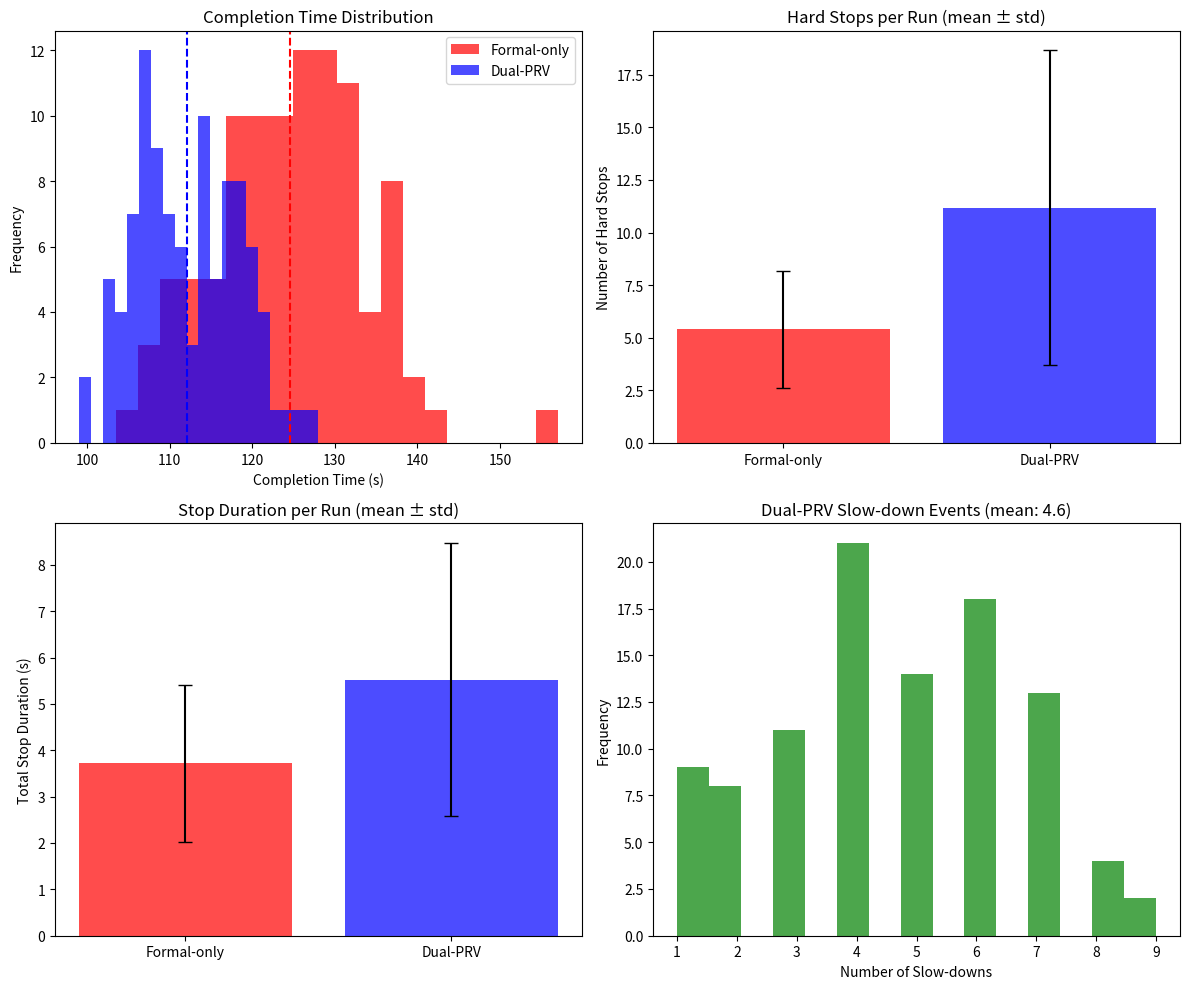

The script that saved this image:
#!/usr/bin/env python3
"""
Dual-Future Predictive Runtime Verification (PRV) Simulator
for Human-Robot Collaborative Pick-and-Place Task

This simulator implements:
- A discrete-time simulation of HRC with 4 shared slots (A, B, C, D)
- Dual-future PRV with formal (conservative) and learned (advisory) branches
- Fusion policy where learned advice can escalate to Advisory but never override Critical
- Experiments comparing formal-only baseline vs dual-PRV controller

Reference: Dual-Future PRV paper concepts for monotone fusion policy
"""

import random
import statistics
from dataclasses import dataclass, field
from enum import Enum, auto
from typing import List, Dict, Tuple, Optional
import argparse

# Try to import matplotlib for optional plotting
try:
    import matplotlib.pyplot as plt
    MATPLOTLIB_AVAILABLE = True
except ImportError:
    MATPLOTLIB_AVAILABLE = False


# =============================================================================
# CONSTANTS AND CONFIGURATION
# =============================================================================

# Shared workspace slots
SLOTS = ['A', 'B', 'C', 'D']

# Time model
DELTA_T = 0.5  # Time step in seconds (0.5s for smoother overlap modeling)

# Human timing (in seconds)
HUMAN_TRAVEL_PLACE_MIN = 4.0
HUMAN_TRAVEL_PLACE_MAX = 7.0
HUMAN_EXIT_MIN = 1.0
HUMAN_EXIT_MAX = 2.0

# Robot timing (in seconds)
ROBOT_TRAVEL_PLACE_NORMAL_MIN = 5.0
ROBOT_TRAVEL_PLACE_NORMAL_MAX = 8.0
ROBOT_TRAVEL_PLACE_SLOW_MIN = 6.0
ROBOT_TRAVEL_PLACE_SLOW_MAX = 8.0
ROBOT_EXIT_MIN = 1.0
ROBOT_EXIT_MAX = 2.0

# Robot stop/resume parameters
ROBOT_STOP_LATENCY = 0.4  # seconds to fully stop
BASELINE_RESUME_PENALTY = 2.0  # extra seconds penalty in baseline after stop

# Speed recovery: remaining time multiplied by this factor when switching slow->normal
SPEED_RECOVERY_FACTOR = 0.4  # 60% reduction = multiply by 0.4

# PRV parameters
TAU_HARD = 1.5  # Hard threshold in seconds (tight for safety)
TAU_SOFT = 5.0  # Soft threshold for advisory in seconds (wider for early warning)
P_MIN = 0.65  # Minimum confidence for learned advisory
LEARNED_ACCURACY = 0.85  # Accuracy of learned predictor (oracle mode)

# Formal branch parameters
FORMAL_HORIZON_STEPS = 2  # Conservative prediction horizon in steps

# Learned branch parameters  
LEARNED_HORIZON_STEPS_MIN = 4  # Wider horizon for advisory
LEARNED_HORIZON_STEPS_MAX = 6


# =============================================================================
# ENUMS
# =============================================================================

class AgentStatus(Enum):
    """Status of an agent in the simulation."""
    IDLE = auto()
    MOVING = auto()
    PLACING = auto()
    EXITING = auto()
    STOPPED = auto()  # Robot only


class RobotMode(Enum):
    """Robot speed mode."""
    NORMAL = auto()
    SLOW = auto()


class PRVMode(Enum):
    """Fused PRV mode output."""
    NOMINAL = auto()
    ADVISORY = auto()
    CRITICAL = auto()


class ControllerType(Enum):
    """Type of controller being used."""
    FORMAL_ONLY = auto()
    DUAL_PRV = auto()


# =============================================================================
# DATA CLASSES
# =============================================================================

@dataclass
class AgentState:
    """State of a single agent (human or robot)."""
    goal_sequence: List[str]
    current_goal_idx: int = 0
    status: AgentStatus = AgentStatus.IDLE
    target_slot: Optional[str] = None
    remaining_time: float = 0.0
    at_slot: Dict[str, bool] = field(default_factory=lambda: {s: False for s in SLOTS})
    
    # Robot-specific fields
    mode: RobotMode = RobotMode.NORMAL
    stop_accumulator: float = 0.0  # For tracking stop latency
    
    @property
    def current_goal(self) -> Optional[str]:
        if self.current_goal_idx < len(self.goal_sequence):
            return self.goal_sequence[self.current_goal_idx]
        return None
    
    @property
    def completed(self) -> bool:
        return self.current_goal_idx >= len(self.goal_sequence)
    
    def clear_at_slots(self):
        for s in SLOTS:
            self.at_slot[s] = False


@dataclass
class PRVOutput:
    """Output from the PRV monitor."""
    # Formal branch
    delta_t_formal: float  # Estimated time to violation (inf if no risk)
    formal_critical: bool
    
    # Learned branch
    delta_t_learned: float  # Predicted time to conflict
    learned_advisory: bool
    confidence: float  # p_k
    predicted_human_slot: Optional[str]
    
    # Fused output
    fused_mode: PRVMode


@dataclass
class SimulationLog:
    """Log entry for a single simulation step."""
    t: float
    human_goal: Optional[str]
    human_status: AgentStatus
    human_target: Optional[str]
    human_remaining: float
    human_at_slots: Dict[str, bool]
    robot_goal: Optional[str]
    robot_status: AgentStatus
    robot_mode: RobotMode
    robot_target: Optional[str]
    robot_remaining: float
    robot_at_slots: Dict[str, bool]
    prv_output: PRVOutput
    

@dataclass
class RunStatistics:
    """Statistics from a single simulation run."""
    completion_time: float
    num_stops: int
    total_stop_duration: float
    num_slowdowns: int
    safety_violations: int
    human_goals_completed: int
    robot_goals_completed: int


# =============================================================================
# GOAL SEQUENCE GENERATION
# =============================================================================

def generate_goal_sequence(n_cycles: int = 3, allow_repeats: bool = False) -> List[str]:
    """
    Generate a goal sequence for an agent.
    
    Args:
        n_cycles: Number of times to cycle through all slots
        allow_repeats: If True, allows consecutive same slots
    
    Returns:
        List of slot names as goals
    """
    sequence = []
    for _ in range(n_cycles):
        cycle = SLOTS.copy()
        random.shuffle(cycle)
        sequence.extend(cycle)
    
    if not allow_repeats:
        # Remove consecutive duplicates
        filtered = [sequence[0]]
        for s in sequence[1:]:
            if s != filtered[-1]:
                filtered.append(s)
        return filtered
    
    return sequence


def generate_random_sequence(n_goals: int, allow_repeats: bool = False) -> List[str]:
    """
    Generate a random sequence of goals.
    
    Args:
        n_goals: Number of goals
        allow_repeats: If True, allows consecutive same slots
    
    Returns:
        List of slot names as goals
    """
    sequence = []
    for _ in range(n_goals):
        if allow_repeats or not sequence:
            sequence.append(random.choice(SLOTS))
        else:
            available = [s for s in SLOTS if s != sequence[-1]]
            sequence.append(random.choice(available))
    return sequence


# =============================================================================
# TIMING UTILITIES
# =============================================================================

def sample_human_travel_place() -> float:
    """Sample human travel+place duration."""
    return random.uniform(HUMAN_TRAVEL_PLACE_MIN, HUMAN_TRAVEL_PLACE_MAX)


def sample_human_exit() -> float:
    """Sample human exit duration."""
    return random.uniform(HUMAN_EXIT_MIN, HUMAN_EXIT_MAX)


def sample_robot_travel_place(mode: RobotMode) -> float:
    """Sample robot travel+place duration based on mode."""
    if mode == RobotMode.NORMAL:
        return random.uniform(ROBOT_TRAVEL_PLACE_NORMAL_MIN, ROBOT_TRAVEL_PLACE_NORMAL_MAX)
    else:  # SLOW
        return random.uniform(ROBOT_TRAVEL_PLACE_SLOW_MIN, ROBOT_TRAVEL_PLACE_SLOW_MAX)


def sample_robot_exit() -> float:
    """Sample robot exit duration."""
    return random.uniform(ROBOT_EXIT_MIN, ROBOT_EXIT_MAX)


# =============================================================================
# PRV MONITOR
# =============================================================================

class PRVMonitor:
    """
    Dual-Future PRV Monitor with formal and learned branches.
    
    Formal branch: Conservative reachability analysis (safety-authoritative)
    Learned branch: Probabilistic intent prediction (advisory)
    Fusion: Monotone policy - formal Critical always wins
    """
    
    def __init__(self, learned_accuracy: float = LEARNED_ACCURACY):
        self.learned_accuracy = learned_accuracy
    
    def evaluate(self, human: AgentState, robot: AgentState, 
                 controller_type: ControllerType) -> PRVOutput:
        """
        Evaluate PRV and return fused mode.
        
        Args:
            human: Current human state
            robot: Current robot state
            controller_type: Type of controller (affects whether learned is used)
        
        Returns:
            PRVOutput with all branch outputs and fused mode
        """
        # Formal branch evaluation
        delta_t_formal, formal_critical = self._evaluate_formal(human, robot)
        
        # Learned branch evaluation
        delta_t_learned, learned_advisory, confidence, predicted_slot = \
            self._evaluate_learned(human, robot)
        
        # Fusion policy
        fused_mode = self._fuse(formal_critical, learned_advisory, 
                                confidence, controller_type)
        
        return PRVOutput(
            delta_t_formal=delta_t_formal,
            formal_critical=formal_critical,
            delta_t_learned=delta_t_learned,
            learned_advisory=learned_advisory,
            confidence=confidence,
            predicted_human_slot=predicted_slot,
            fused_mode=fused_mode
        )
    
    def _evaluate_formal(self, human: AgentState, robot: AgentState) -> Tuple[float, bool]:
        """
        Formal branch: Conservative reachability analysis.
        
        Returns:
            Tuple of (delta_t_formal, critical_flag)
        """
        formal_critical = False
        delta_t_formal = float('inf')
        
        # Check for current violation (both at same slot) - immediate critical
        for slot in SLOTS:
            if human.at_slot.get(slot, False) and robot.at_slot.get(slot, False):
                return 0.0, True
        
        # No risk if either has no target
        if human.target_slot is None or robot.target_slot is None:
            return float('inf'), False
        
        # Check if robot is heading to a slot where human is present
        if robot.status == AgentStatus.MOVING:
            robot_target = robot.target_slot
            
            # Case 1: Human is currently at robot's target slot (PLACING or EXITING)
            if human.at_slot.get(robot_target, False):
                # Robot approaching occupied slot - immediate critical
                delta_t_formal = robot.remaining_time
                formal_critical = True
                return delta_t_formal, formal_critical
            
            # Case 2: Human is heading to same slot
            if human.target_slot == robot_target:
                # Compute conservative time estimates
                
                # Human's earliest arrival time (conservative/worst-case)
                if human.status == AgentStatus.PLACING:
                    human_earliest = 0.0  # Already there
                elif human.status == AgentStatus.EXITING:
                    human_earliest = 0.0  # Still at slot
                elif human.status == AgentStatus.MOVING:
                    # Worst case: human arrives earlier than expected
                    # Use remaining time minus 1.5s uncertainty buffer
                    human_earliest = max(0.0, human.remaining_time - 1.5)
                elif human.status == AgentStatus.IDLE and human.current_goal == robot_target:
                    # Human will start moving to same target soon
                    human_earliest = HUMAN_TRAVEL_PLACE_MIN - 1.0
                else:
                    human_earliest = float('inf')
                
                # Human's latest departure time (when they'll leave the slot)
                human_latest_departure = float('inf')
                if human.status in [AgentStatus.PLACING, AgentStatus.EXITING]:
                    human_latest_departure = human.remaining_time + HUMAN_EXIT_MAX
                elif human.status == AgentStatus.MOVING:
                    human_latest_departure = human.remaining_time + HUMAN_EXIT_MAX
                
                # Robot arrival time
                robot_arrival = robot.remaining_time
                
                # Check if there's potential overlap
                # Violation if robot arrives while human is at slot
                # Conservative: robot arrives between human_earliest and human_latest_departure
                if robot_arrival >= human_earliest and robot_arrival <= human_latest_departure:
                    delta_t_formal = min(human_earliest, robot_arrival)
                elif human_earliest >= robot_arrival:
                    # Human may arrive while robot is placing
                    robot_departure = robot_arrival + ROBOT_EXIT_MAX
                    if human_earliest <= robot_departure:
                        delta_t_formal = robot_arrival
                
                # Critical if time to violation is below hard threshold
                if delta_t_formal <= TAU_HARD:
                    formal_critical = True
                
                # More aggressive critical trigger for imminent conflicts
                # If human is moving and will arrive within 2 steps, and robot is close too
                if human.status == AgentStatus.MOVING:
                    if human.remaining_time <= FORMAL_HORIZON_STEPS * DELTA_T + 1.0:
                        if robot.remaining_time <= FORMAL_HORIZON_STEPS * DELTA_T + 2.0:
                            formal_critical = True
                            delta_t_formal = min(delta_t_formal, human.remaining_time)
        
        return delta_t_formal, formal_critical
    
    def _evaluate_learned(self, human: AgentState, robot: AgentState) \
            -> Tuple[float, bool, float, Optional[str]]:
        """
        Learned branch: Probabilistic intent prediction.
        
        Returns:
            Tuple of (delta_t_learned, advisory_flag, confidence, predicted_slot)
        """
        # Predict human's target slot with accuracy
        true_target = human.target_slot or human.current_goal
        
        if true_target is None:
            return float('inf'), False, 0.0, None
        
        # Oracle prediction with specified accuracy
        if random.random() < self.learned_accuracy:
            predicted_slot = true_target
            confidence = self.learned_accuracy
        else:
            # Wrong prediction
            other_slots = [s for s in SLOTS if s != true_target]
            predicted_slot = random.choice(other_slots)
            confidence = (1.0 - self.learned_accuracy) / 3.0  # Spread among 3 other slots
        
        # Check for conflict within advisory horizon
        if predicted_slot != robot.target_slot:
            return float('inf'), False, confidence, predicted_slot
        
        # Same predicted target - estimate time to conflict
        # Learned uses expected times, not worst-case
        
        human_expected_arrival = float('inf')
        if human.status == AgentStatus.MOVING:
            human_expected_arrival = human.remaining_time
        elif human.status == AgentStatus.PLACING:
            human_expected_arrival = 0.0
        elif human.status == AgentStatus.EXITING:
            human_expected_arrival = 0.0  # Still at slot
        elif human.status == AgentStatus.IDLE and human.current_goal == predicted_slot:
            # Human will start moving soon
            human_expected_arrival = (HUMAN_TRAVEL_PLACE_MIN + HUMAN_TRAVEL_PLACE_MAX) / 2
        
        robot_expected_arrival = float('inf')
        if robot.status == AgentStatus.MOVING:
            robot_expected_arrival = robot.remaining_time
        elif robot.status == AgentStatus.PLACING:
            robot_expected_arrival = 0.0
        
        # Time to learned conflict
        delta_t_learned = min(human_expected_arrival, robot_expected_arrival)
        
        # Advisory if within soft horizon and confidence meets threshold
        advisory_horizon = TAU_SOFT  # Use soft threshold directly
        learned_advisory = (
            delta_t_learned <= advisory_horizon and 
            confidence >= P_MIN and
            robot.status == AgentStatus.MOVING and
            robot.mode != RobotMode.SLOW  # Don't re-trigger if already slow
        )
        
        return delta_t_learned, learned_advisory, confidence, predicted_slot
    
    def _fuse(self, formal_critical: bool, learned_advisory: bool, 
              confidence: float, controller_type: ControllerType) -> PRVMode:
        """
        Monotone fusion policy.
        
        Formal Critical always wins (safety-authoritative).
        Learned Advisory only activates in DUAL_PRV mode with sufficient confidence.
        """
        # Formal Critical overrides everything
        if formal_critical:
            return PRVMode.CRITICAL
        
        # Learned Advisory only in dual-PRV mode
        if controller_type == ControllerType.DUAL_PRV:
            if learned_advisory and confidence >= P_MIN:
                return PRVMode.ADVISORY
        
        return PRVMode.NOMINAL


# =============================================================================
# SIMULATION ENGINE
# =============================================================================

class Simulation:
    """
    Discrete-time simulation of HRC pick-and-place task with PRV.
    """
    
    def __init__(self, human_goals: List[str], robot_goals: List[str],
                 controller_type: ControllerType,
                 learned_accuracy: float = LEARNED_ACCURACY):
        """
        Initialize simulation.
        
        Args:
            human_goals: Goal sequence for human
            robot_goals: Goal sequence for robot
            controller_type: FORMAL_ONLY or DUAL_PRV
            learned_accuracy: Accuracy of learned predictor
        """
        self.human = AgentState(goal_sequence=human_goals.copy())
        self.robot = AgentState(goal_sequence=robot_goals.copy())
        self.controller_type = controller_type
        self.prv = PRVMonitor(learned_accuracy=learned_accuracy)
        
        self.t = 0.0
        self.logs: List[SimulationLog] = []
        
        # Statistics
        self.num_stops = 0
        self.total_stop_duration = 0.0
        self.num_slowdowns = 0
        self.safety_violations = 0
        
        # State tracking for events
        self.robot_was_slow = False
        self.robot_stop_start_time: Optional[float] = None
    
    def run(self, max_time: float = 500.0) -> RunStatistics:
        """
        Run the simulation until completion or max time.
        
        Args:
            max_time: Maximum simulation time
        
        Returns:
            RunStatistics for this run
        """
        # Start both agents
        self._start_next_goal(self.human, is_human=True)
        self._start_next_goal(self.robot, is_human=False)
        
        while self.t < max_time:
            # Check for completion
            if self.human.completed and self.robot.completed:
                break
            
            # Evaluate PRV
            prv_output = self.prv.evaluate(self.human, self.robot, self.controller_type)
            
            # Log current state
            self._log_state(prv_output)
            
            # Check for safety violations
            self._check_safety()
            
            # Apply mitigation based on PRV output
            self._apply_mitigation(prv_output)
            
            # Advance simulation
            self._step()
            
            self.t += DELTA_T
        
        return RunStatistics(
            completion_time=self.t,
            num_stops=self.num_stops,
            total_stop_duration=self.total_stop_duration,
            num_slowdowns=self.num_slowdowns,
            safety_violations=self.safety_violations,
            human_goals_completed=self.human.current_goal_idx,
            robot_goals_completed=self.robot.current_goal_idx
        )
    
    def _start_next_goal(self, agent: AgentState, is_human: bool):
        """Start agent moving toward their next goal."""
        if agent.completed:
            agent.status = AgentStatus.IDLE
            agent.target_slot = None
            return
        
        agent.target_slot = agent.current_goal
        agent.status = AgentStatus.MOVING
        
        if is_human:
            agent.remaining_time = sample_human_travel_place()
        else:
            agent.remaining_time = sample_robot_travel_place(agent.mode)
    
    def _step(self):
        """Advance simulation by one time step."""
        # Update human first (human has priority)
        self._step_agent(self.human, is_human=True)
        
        # Before robot step: check if robot would enter occupied slot
        # This is a safety interlock at the physical layer
        if (self.robot.status == AgentStatus.MOVING and 
            self.robot.remaining_time <= DELTA_T and
            self.robot.target_slot):
            target = self.robot.target_slot
            if self.human.at_slot.get(target, False):
                # Robot must wait - cannot enter occupied slot
                # Force a stop if not already stopped
                if self.robot.status != AgentStatus.STOPPED:
                    self.robot.status = AgentStatus.STOPPED
                    if self.robot_stop_start_time is None:
                        self.num_stops += 1
                        self.robot_stop_start_time = self.t
                return  # Don't step robot this cycle
        
        # Update robot
        self._step_agent(self.robot, is_human=False)
    
    def _step_agent(self, agent: AgentState, is_human: bool):
        """Step a single agent through time."""
        if agent.status == AgentStatus.IDLE:
            # Try to start next goal
            if not agent.completed:
                self._start_next_goal(agent, is_human)
            return
        
        if agent.status == AgentStatus.STOPPED:
            # Robot only - check if can resume
            if not is_human:
                contested_slot = agent.target_slot
                # Resume when human is out of contested slot
                if contested_slot and not self.human.at_slot.get(contested_slot, False):
                    # Add baseline resume penalty if using formal-only controller
                    if self.controller_type == ControllerType.FORMAL_ONLY:
                        agent.remaining_time += BASELINE_RESUME_PENALTY
                    agent.status = AgentStatus.MOVING
                    # Record stop duration
                    if self.robot_stop_start_time is not None:
                        self.total_stop_duration += (self.t - self.robot_stop_start_time)
                        self.robot_stop_start_time = None
            return
        
        # Decrement remaining time
        agent.remaining_time -= DELTA_T
        
        if agent.remaining_time <= 0:
            # Transition to next phase
            if agent.status == AgentStatus.MOVING:
                # About to arrive at slot
                target = agent.target_slot
                
                # For robot: check if human is at the target slot - must wait
                if not is_human and target:
                    if self.human.at_slot.get(target, False):
                        # Cannot enter - human is there. Treat as stopped at boundary.
                        agent.remaining_time = 0.1  # Wait at boundary
                        return
                
                # Safe to enter - start placing
                agent.status = AgentStatus.PLACING
                agent.clear_at_slots()
                if target:
                    agent.at_slot[target] = True
                # Place is instantaneous, then exit
                if is_human:
                    agent.remaining_time = sample_human_exit()
                else:
                    agent.remaining_time = sample_robot_exit()
                agent.status = AgentStatus.EXITING
                
            elif agent.status == AgentStatus.PLACING:
                # This shouldn't happen with current logic
                agent.status = AgentStatus.EXITING
                if is_human:
                    agent.remaining_time = sample_human_exit()
                else:
                    agent.remaining_time = sample_robot_exit()
                    
            elif agent.status == AgentStatus.EXITING:
                # Done with this goal
                agent.clear_at_slots()
                agent.current_goal_idx += 1
                agent.status = AgentStatus.IDLE
                agent.target_slot = None
                
                # Reset robot mode to normal after completing action
                if not is_human:
                    agent.mode = RobotMode.NORMAL
    
    def _apply_mitigation(self, prv_output: PRVOutput):
        """Apply mitigation based on PRV mode."""
        if prv_output.fused_mode == PRVMode.CRITICAL:
            # Hard stop
            if self.robot.status == AgentStatus.MOVING:
                # Account for stop latency
                self.robot.stop_accumulator += DELTA_T
                if self.robot.stop_accumulator >= ROBOT_STOP_LATENCY:
                    self.robot.status = AgentStatus.STOPPED
                    self.robot.stop_accumulator = 0.0
                    self.num_stops += 1
                    self.robot_stop_start_time = self.t
            # Reset slow mode tracking
            self.robot_was_slow = False
                    
        elif prv_output.fused_mode == PRVMode.ADVISORY:
            # Slow down
            if self.robot.status == AgentStatus.MOVING and self.robot.mode == RobotMode.NORMAL:
                self.robot.mode = RobotMode.SLOW
                # Adjust remaining time for slower speed
                # (Remaining time increases proportionally)
                slow_factor = (ROBOT_TRAVEL_PLACE_SLOW_MIN + ROBOT_TRAVEL_PLACE_SLOW_MAX) / \
                             (ROBOT_TRAVEL_PLACE_NORMAL_MIN + ROBOT_TRAVEL_PLACE_NORMAL_MAX)
                self.robot.remaining_time *= slow_factor
                self.num_slowdowns += 1
                self.robot_was_slow = True
            # Reset stop accumulator
            self.robot.stop_accumulator = 0.0
                
        else:  # NOMINAL
            # Reset stop accumulator
            self.robot.stop_accumulator = 0.0
            
            # Return to normal if was slow
            if self.robot.mode == RobotMode.SLOW and self.robot.status == AgentStatus.MOVING:
                # Check if human has cleared the contested slot or is no longer heading there
                contested_slot = self.robot.target_slot
                human_cleared = True
                if contested_slot:
                    # Human cleared if not at slot and not heading to same slot
                    human_at_slot = self.human.at_slot.get(contested_slot, False)
                    human_heading_there = (self.human.target_slot == contested_slot and 
                                          self.human.status == AgentStatus.MOVING)
                    human_cleared = not human_at_slot and not human_heading_there
                
                if human_cleared:
                    # Speed recovery: reduce remaining time by 60%
                    self.robot.remaining_time *= SPEED_RECOVERY_FACTOR
                    self.robot.mode = RobotMode.NORMAL
                    self.robot_was_slow = False
    
    def _check_safety(self):
        """Check for safety violations (mutual exclusion)."""
        for slot in SLOTS:
            if self.human.at_slot.get(slot, False) and self.robot.at_slot.get(slot, False):
                # This should not happen with proper enforcement
                self.safety_violations += 1
                # Force robot to stop immediately as emergency measure
                if self.robot.status != AgentStatus.STOPPED:
                    self.robot.status = AgentStatus.STOPPED
                    self.robot.clear_at_slots()
                    if self.robot_stop_start_time is None:
                        self.robot_stop_start_time = self.t
    
    def _log_state(self, prv_output: PRVOutput):
        """Log current simulation state."""
        log = SimulationLog(
            t=self.t,
            human_goal=self.human.current_goal,
            human_status=self.human.status,
            human_target=self.human.target_slot,
            human_remaining=self.human.remaining_time,
            human_at_slots=self.human.at_slot.copy(),
            robot_goal=self.robot.current_goal,
            robot_status=self.robot.status,
            robot_mode=self.robot.mode,
            robot_target=self.robot.target_slot,
            robot_remaining=self.robot.remaining_time,
            robot_at_slots=self.robot.at_slot.copy(),
            prv_output=prv_output
        )
        self.logs.append(log)


# =============================================================================
# EXPERIMENT RUNNER
# =============================================================================

class ExperimentRunner:
    """
    Run Monte-Carlo experiments comparing controllers.
    """
    
    def __init__(self, n_trials: int = 100, n_goals_per_agent: int = 12,
                 learned_accuracy: float = LEARNED_ACCURACY, seed: Optional[int] = None):
        """
        Initialize experiment runner.
        
        Args:
            n_trials: Number of Monte-Carlo trials per controller
            n_goals_per_agent: Number of goals per agent per trial
            learned_accuracy: Accuracy of learned predictor
            seed: Random seed for reproducibility
        """
        self.n_trials = n_trials
        self.n_goals_per_agent = n_goals_per_agent
        self.learned_accuracy = learned_accuracy
        self.seed = seed
        
        if seed is not None:
            random.seed(seed)
    
    def run_experiments(self) -> Dict[str, List[RunStatistics]]:
        """
        Run experiments for both controllers.
        
        Returns:
            Dict mapping controller name to list of RunStatistics
        """
        results = {
            'formal_only': [],
            'dual_prv': []
        }
        
        for trial in range(self.n_trials):
            # Generate same goal sequences for fair comparison
            human_goals = generate_goal_sequence(n_cycles=self.n_goals_per_agent // 4 + 1)
            human_goals = human_goals[:self.n_goals_per_agent]
            
            robot_goals = generate_goal_sequence(n_cycles=self.n_goals_per_agent // 4 + 1)
            robot_goals = robot_goals[:self.n_goals_per_agent]
            
            # Run formal-only baseline
            if self.seed is not None:
                random.seed(self.seed + trial * 1000)
            sim_formal = Simulation(
                human_goals=human_goals,
                robot_goals=robot_goals,
                controller_type=ControllerType.FORMAL_ONLY,
                learned_accuracy=self.learned_accuracy
            )
            results['formal_only'].append(sim_formal.run())
            
            # Run dual-PRV
            if self.seed is not None:
                random.seed(self.seed + trial * 1000)
            sim_dual = Simulation(
                human_goals=human_goals,
                robot_goals=robot_goals,
                controller_type=ControllerType.DUAL_PRV,
                learned_accuracy=self.learned_accuracy
            )
            results['dual_prv'].append(sim_dual.run())
            
            if (trial + 1) % 20 == 0:
                print(f"  Completed {trial + 1}/{self.n_trials} trials...")
        
        return results
    
    def print_summary(self, results: Dict[str, List[RunStatistics]]):
        """Print summary statistics."""
        print("\n" + "=" * 70)
        print("EXPERIMENT RESULTS SUMMARY")
        print("=" * 70)
        
        for controller_name, stats_list in results.items():
            print(f"\n{controller_name.upper().replace('_', ' ')}:")
            print("-" * 40)
            
            completion_times = [s.completion_time for s in stats_list]
            num_stops = [s.num_stops for s in stats_list]
            stop_durations = [s.total_stop_duration for s in stats_list]
            safety_violations = [s.safety_violations for s in stats_list]
            
            print(f"  Completion Time:")
            print(f"    Mean: {statistics.mean(completion_times):.2f}s")
            print(f"    Std:  {statistics.stdev(completion_times):.2f}s")
            print(f"    Min:  {min(completion_times):.2f}s")
            print(f"    Max:  {max(completion_times):.2f}s")
            
            print(f"  Hard Stops:")
            print(f"    Mean: {statistics.mean(num_stops):.2f}")
            print(f"    Std:  {statistics.stdev(num_stops):.2f}")
            
            print(f"  Total Stop Duration:")
            print(f"    Mean: {statistics.mean(stop_durations):.2f}s")
            print(f"    Std:  {statistics.stdev(stop_durations):.2f}s")
            
            if controller_name == 'dual_prv':
                num_slowdowns = [s.num_slowdowns for s in stats_list]
                print(f"  Slow-down Events:")
                print(f"    Mean: {statistics.mean(num_slowdowns):.2f}")
                print(f"    Std:  {statistics.stdev(num_slowdowns):.2f}")
            
            print(f"  Safety Violations: {sum(safety_violations)}")
        
        # Comparison
        formal_times = [s.completion_time for s in results['formal_only']]
        dual_times = [s.completion_time for s in results['dual_prv']]
        
        improvement = statistics.mean(formal_times) - statistics.mean(dual_times)
        improvement_pct = (improvement / statistics.mean(formal_times)) * 100
        
        print("\n" + "=" * 70)
        print("COMPARISON")
        print("=" * 70)
        print(f"Completion Time Improvement (Dual-PRV vs Formal-only):")
        print(f"  Absolute: {improvement:.2f}s faster")
        print(f"  Relative: {improvement_pct:.1f}% improvement")
        
        # Statistical significance (simple t-test approximation)
        n = len(formal_times)
        mean_diff = improvement
        var_formal = statistics.variance(formal_times)
        var_dual = statistics.variance(dual_times)
        se = ((var_formal + var_dual) / n) ** 0.5
        t_stat = mean_diff / se if se > 0 else float('inf')
        
        print(f"  T-statistic: {t_stat:.2f}")
        print(f"  (|t| > 2 suggests statistically significant difference)")
    
    def plot_results(self, results: Dict[str, List[RunStatistics]], 
                     output_file: Optional[str] = None):
        """Plot completion time distributions."""
        if not MATPLOTLIB_AVAILABLE:
            print("\nMatplotlib not available - skipping plots")
            return
        
        fig, axes = plt.subplots(2, 2, figsize=(12, 10))
        
        # Completion times histogram
        ax1 = axes[0, 0]
        formal_times = [s.completion_time for s in results['formal_only']]
        dual_times = [s.completion_time for s in results['dual_prv']]
        
        ax1.hist(formal_times, bins=20, alpha=0.7, label='Formal-only', color='red')
        ax1.hist(dual_times, bins=20, alpha=0.7, label='Dual-PRV', color='blue')
        ax1.set_xlabel('Completion Time (s)')
        ax1.set_ylabel('Frequency')
        ax1.set_title('Completion Time Distribution')
        ax1.legend()
        ax1.axvline(statistics.mean(formal_times), color='red', linestyle='--', 
                   label=f'Formal mean: {statistics.mean(formal_times):.1f}s')
        ax1.axvline(statistics.mean(dual_times), color='blue', linestyle='--',
                   label=f'Dual mean: {statistics.mean(dual_times):.1f}s')
        
        # Number of stops
        ax2 = axes[0, 1]
        formal_stops = [s.num_stops for s in results['formal_only']]
        dual_stops = [s.num_stops for s in results['dual_prv']]
        
        x = ['Formal-only', 'Dual-PRV']
        means = [statistics.mean(formal_stops), statistics.mean(dual_stops)]
        stds = [statistics.stdev(formal_stops), statistics.stdev(dual_stops)]
        
        ax2.bar(x, means, yerr=stds, capsize=5, color=['red', 'blue'], alpha=0.7)
        ax2.set_ylabel('Number of Hard Stops')
        ax2.set_title('Hard Stops per Run (mean ± std)')
        
        # Stop duration
        ax3 = axes[1, 0]
        formal_dur = [s.total_stop_duration for s in results['formal_only']]
        dual_dur = [s.total_stop_duration for s in results['dual_prv']]
        
        means = [statistics.mean(formal_dur), statistics.mean(dual_dur)]
        stds = [statistics.stdev(formal_dur), statistics.stdev(dual_dur)]
        
        ax3.bar(x, means, yerr=stds, capsize=5, color=['red', 'blue'], alpha=0.7)
        ax3.set_ylabel('Total Stop Duration (s)')
        ax3.set_title('Stop Duration per Run (mean ± std)')
        
        # Slow-downs (dual only)
        ax4 = axes[1, 1]
        dual_slow = [s.num_slowdowns for s in results['dual_prv']]
        
        ax4.hist(dual_slow, bins=15, alpha=0.7, color='green')
        ax4.set_xlabel('Number of Slow-downs')
        ax4.set_ylabel('Frequency')
        ax4.set_title(f'Dual-PRV Slow-down Events (mean: {statistics.mean(dual_slow):.1f})')
        
        plt.tight_layout()
        
        if output_file:
            plt.savefig(output_file, dpi=150, bbox_inches='tight')
            print(f"\nPlot saved to: {output_file}")
        else:
            plt.show()


# =============================================================================
# TIME-SERIES LOGGING
# =============================================================================

def print_time_series_log(logs: List[SimulationLog], max_entries: int = 50):
    """Print time series log for debugging/analysis."""
    print("\n" + "=" * 100)
    print("TIME-SERIES LOG (first {} entries)".format(min(len(logs), max_entries)))
    print("=" * 100)
    
    header = (f"{'t':>6} | {'H_status':<10} | {'H_target':<8} | {'H_rem':>6} | "
              f"{'R_status':<10} | {'R_mode':<6} | {'R_target':<8} | {'R_rem':>6} | "
              f"{'PRV_mode':<10} | {'dt_f':>6} | {'dt_l':>6}")
    print(header)
    print("-" * 100)
    
    for log in logs[:max_entries]:
        h_target = log.human_target or '-'
        r_target = log.robot_target or '-'
        prv = log.prv_output
        dt_f = f"{prv.delta_t_formal:.1f}" if prv.delta_t_formal < 1000 else "inf"
        dt_l = f"{prv.delta_t_learned:.1f}" if prv.delta_t_learned < 1000 else "inf"
        
        row = (f"{log.t:>6.1f} | {log.human_status.name:<10} | {h_target:<8} | "
               f"{log.human_remaining:>6.1f} | {log.robot_status.name:<10} | "
               f"{log.robot_mode.name:<6} | {r_target:<8} | {log.robot_remaining:>6.1f} | "
               f"{prv.fused_mode.name:<10} | {dt_f:>6} | {dt_l:>6}")
        print(row)


# =============================================================================
# MAIN
# =============================================================================

def main():
    """Main entry point."""
    parser = argparse.ArgumentParser(
        description='Dual-Future PRV Simulator for HRC Pick-and-Place Task'
    )
    parser.add_argument('-n', '--n-trials', type=int, default=100,
                        help='Number of Monte-Carlo trials (default: 100)')
    parser.add_argument('-g', '--n-goals', type=int, default=12,
                        help='Number of goals per agent (default: 12)')
    parser.add_argument('-a', '--accuracy', type=float, default=0.85,
                        help='Learned predictor accuracy (default: 0.85)')
    parser.add_argument('-s', '--seed', type=int, default=42,
                        help='Random seed (default: 42)')
    parser.add_argument('--no-plot', action='store_true',
                        help='Disable plotting')
    parser.add_argument('--plot-file', type=str, default=None,
                        help='Save plot to file instead of displaying')
    parser.add_argument('--single-run', action='store_true',
                        help='Run single simulation with detailed logging')
    
    args = parser.parse_args()
    
    print("=" * 70)
    print("DUAL-FUTURE PRV SIMULATOR")
    print("Human-Robot Collaborative Pick-and-Place Task")
    print("=" * 70)
    print(f"\nConfiguration:")
    print(f"  Time step (Δt): {DELTA_T}s")
    print(f"  Slots: {SLOTS}")
    print(f"  Learned accuracy: {args.accuracy}")
    print(f"  PRV thresholds: τ_hard={TAU_HARD}s, τ_soft={TAU_SOFT}s, p_min={P_MIN}")
    
    if args.single_run:
        # Single detailed run for debugging
        print("\n" + "=" * 70)
        print("SINGLE RUN (Detailed)")
        print("=" * 70)
        
        random.seed(args.seed)
        human_goals = generate_goal_sequence(n_cycles=3)[:args.n_goals]
        robot_goals = generate_goal_sequence(n_cycles=3)[:args.n_goals]
        
        print(f"\nHuman goals: {human_goals}")
        print(f"Robot goals: {robot_goals}")
        
        # Run dual-PRV
        sim = Simulation(
            human_goals=human_goals,
            robot_goals=robot_goals,
            controller_type=ControllerType.DUAL_PRV,
            learned_accuracy=args.accuracy
        )
        stats = sim.run()
        
        print(f"\nResults:")
        print(f"  Completion time: {stats.completion_time:.1f}s")
        print(f"  Hard stops: {stats.num_stops}")
        print(f"  Slow-downs: {stats.num_slowdowns}")
        print(f"  Safety violations: {stats.safety_violations}")
        
        print_time_series_log(sim.logs)
        
    else:
        # Monte-Carlo experiments
        print(f"\nRunning Monte-Carlo experiments...")
        print(f"  Trials: {args.n_trials}")
        print(f"  Goals per agent: {args.n_goals}")
        print(f"  Random seed: {args.seed}")
        
        runner = ExperimentRunner(
            n_trials=args.n_trials,
            n_goals_per_agent=args.n_goals,
            learned_accuracy=args.accuracy,
            seed=args.seed
        )
        
        results = runner.run_experiments()
        runner.print_summary(results)
        
        if not args.no_plot:
            runner.plot_results(results, output_file=args.plot_file)


if __name__ == '__main__':
    main()
